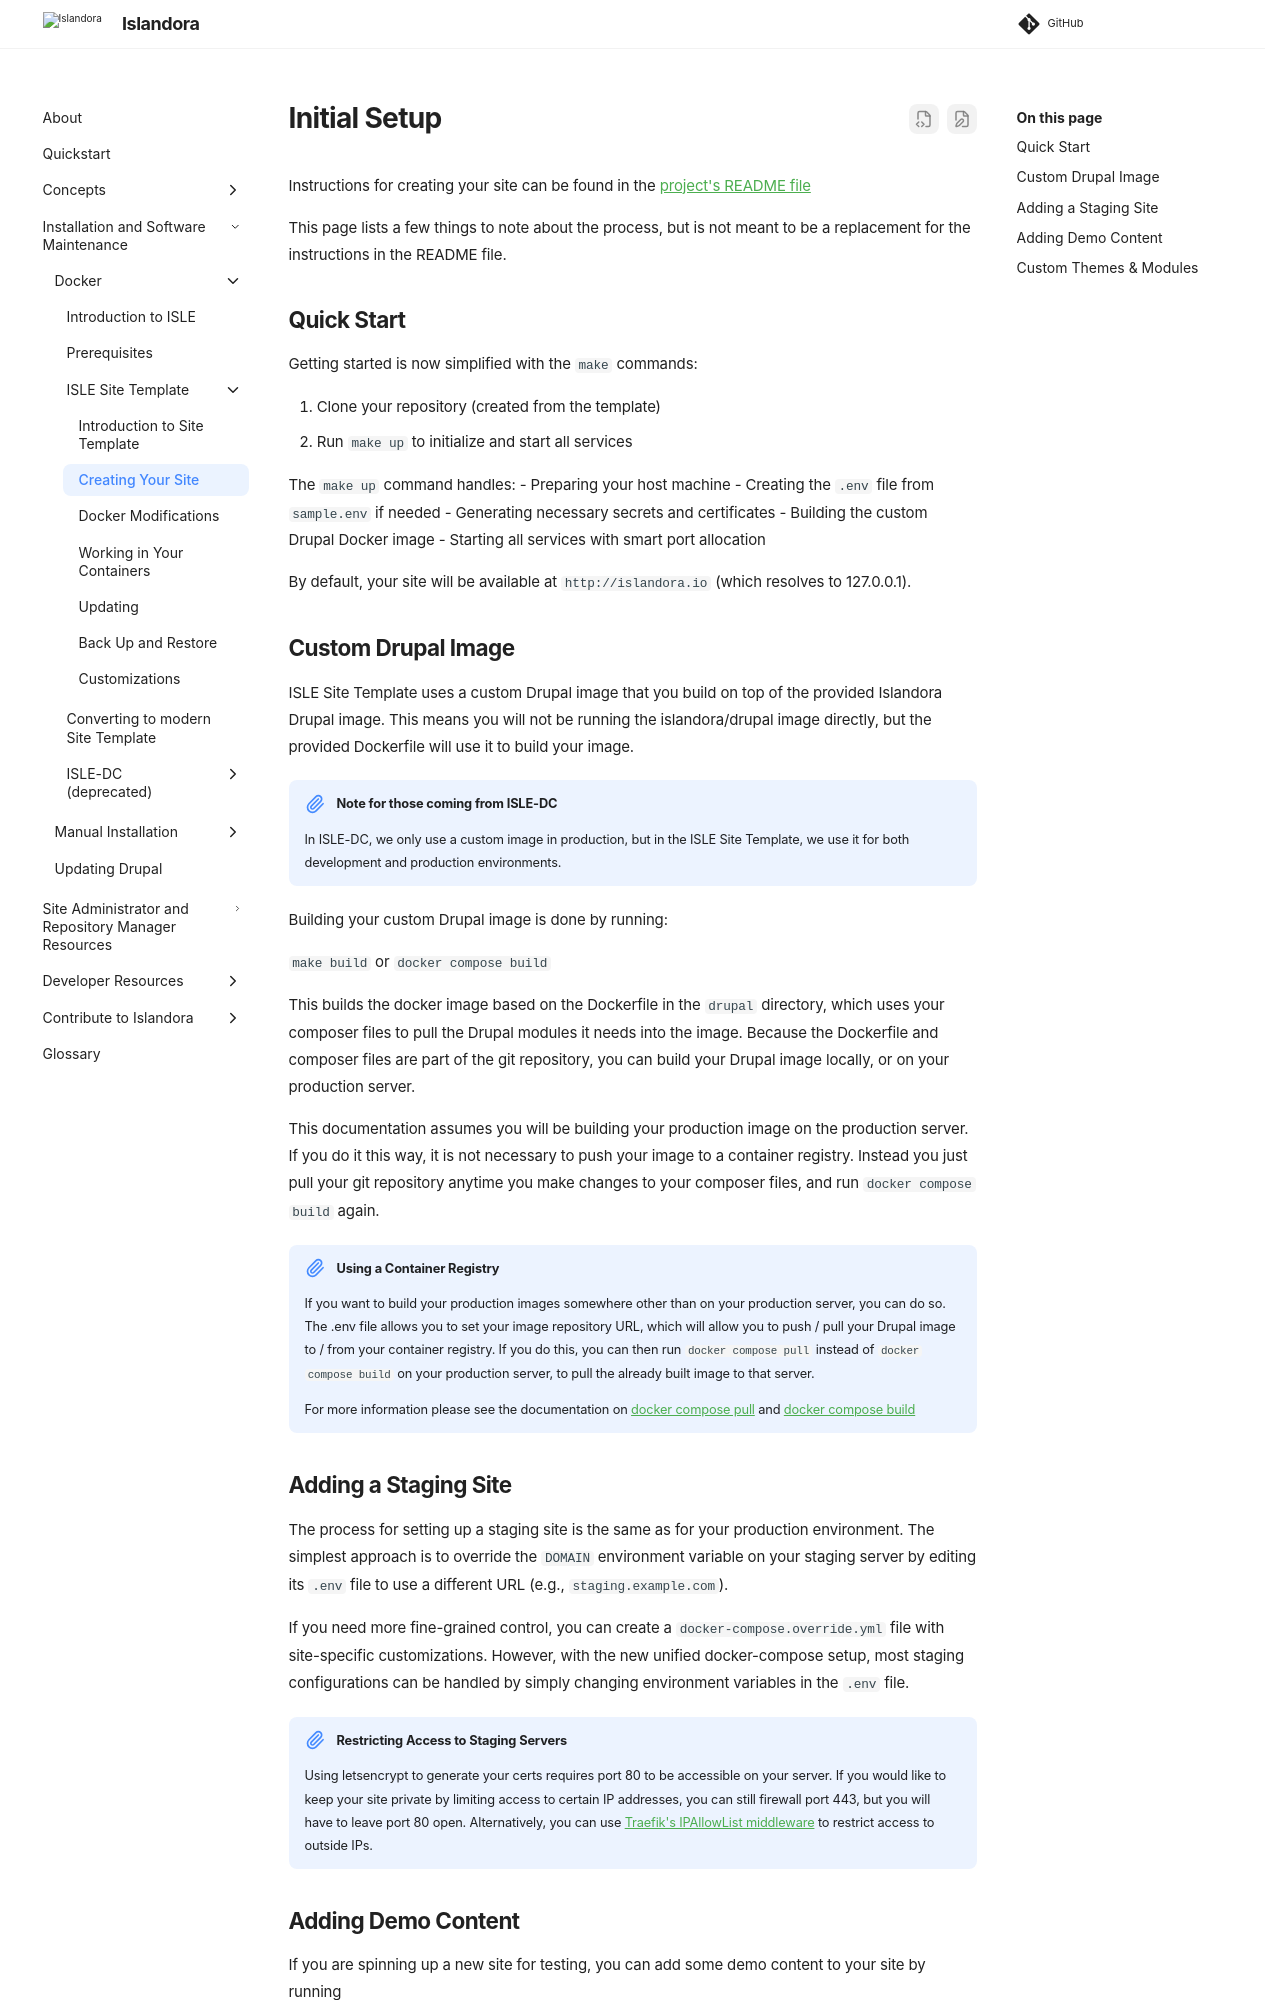

repository: Islandora/documentation · page: pr-preview/pr-2438/installation/docker/site-template/setup/index.html · generator: mkdocs

# Initial Setup

Instructions for creating your site can be found in the [project's README file](https://github.com/Islandora-Devops/isle-site-template)

This page lists a few things to note about the process, but is not meant to be a replacement for the instructions in the README file.

## Quick Start

Getting started is now simplified with the `make` commands:

1. Clone your repository (created from the template)
2. Run `make up` to initialize and start all services

The `make up` command handles:
- Preparing your host machine
- Creating the `.env` file from `sample.env` if needed
- Generating necessary secrets and certificates
- Building the custom Drupal Docker image
- Starting all services with smart port allocation

By default, your site will be available at `http://islandora.io` (which resolves to 127.0.0.1).

## Custom Drupal Image

ISLE Site Template uses a custom Drupal image that you build on top of the provided Islandora Drupal image. This means you will not be running the islandora/drupal image directly, but the provided Dockerfile will use it to build your image.

!!! Note "Note for those coming from ISLE-DC"

    In ISLE-DC, we only use a custom image in production, but in the ISLE Site Template, we use it for both development and production environments.

Building your custom Drupal image is done by running:

`make build` or `docker compose build`

This builds the docker image based on the Dockerfile in the `drupal` directory, which uses your composer files to pull the Drupal modules it needs into the image. Because the Dockerfile and composer files are part of the git repository, you can build your Drupal image locally, or on your production server.

This documentation assumes you will be building your production image on the production server. If you do it this way, it is not necessary to push your image to a container registry. Instead you just pull your git repository anytime you make changes to your composer files, and run `docker compose build` again.

!!! Note "Using a Container Registry"
    If you want to build your production images somewhere other than on your production server, you can do so. The .env file allows you to set your image repository URL, which will allow you to push / pull your Drupal image to / from your container registry. If you do this, you can then run `docker compose pull` instead of `docker compose build` on your production server, to pull the already built image to that server.

    For more information please see the documentation on [docker compose pull](https://docs.docker.com/reference/cli/docker/compose/pull/) and [docker compose build](https://docs.docker.com/reference/cli/docker/compose/build/)
